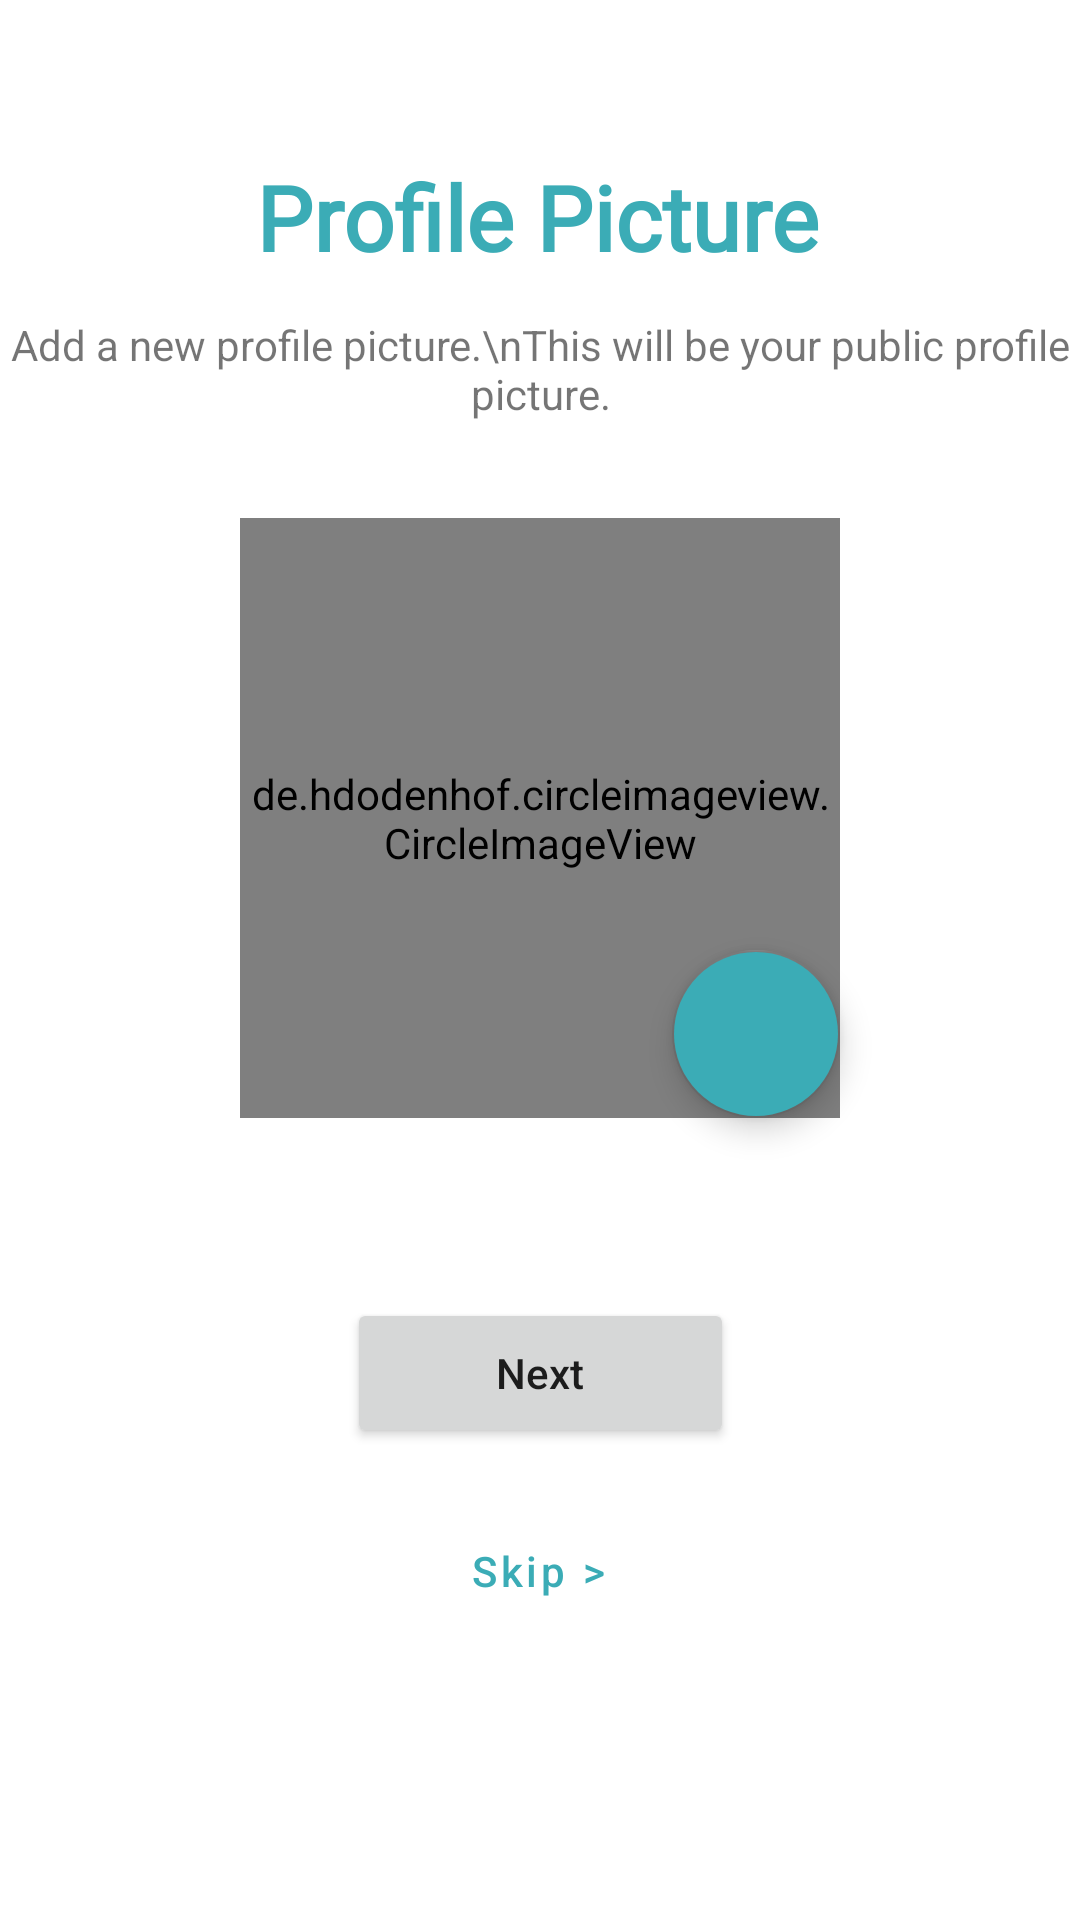

Here is an Android app screen rendered from its layout file. Give the layout XML and the strings, colors and styles it references.
<!-- AndroidManifest.xml: application theme Theme.CareUp -->
<!-- res/layout/fragment_add_profile_pic.xml -->
<?xml version="1.0" encoding="utf-8"?>
<FrameLayout xmlns:android="http://schemas.android.com/apk/res/android"
    xmlns:app="http://schemas.android.com/apk/res-auto"
    xmlns:tools="http://schemas.android.com/tools"
    android:layout_width="match_parent"
    android:layout_height="match_parent"
    tools:context=".AddProfilePic">

    <androidx.constraintlayout.widget.ConstraintLayout
        android:layout_width="400dp"
        android:layout_gravity="center_horizontal"
        android:layout_height="match_parent">

        <TextView
            android:id="@+id/textView24"
            android:layout_width="wrap_content"
            android:layout_height="wrap_content"
            android:layout_marginTop="52dp"
            android:fontFamily="@font/inter_bold"
            android:text="Profile Picture"
            android:textColor="@color/primary"
            android:textSize="30sp"
            android:textStyle="bold"
            app:layout_constraintEnd_toEndOf="parent"
            app:layout_constraintHorizontal_bias="0.497"
            app:layout_constraintStart_toStartOf="parent"
            app:layout_constraintTop_toTopOf="parent" />

        <TextView
            android:id="@+id/textView25"
            android:layout_width="wrap_content"
            android:layout_height="wrap_content"
            android:layout_marginTop="13dp"
            android:gravity="center"
            android:text="Add a new profile picture.\nThis will be your public profile picture."
            app:layout_constraintEnd_toEndOf="parent"
            app:layout_constraintHorizontal_bias="0.497"
            app:layout_constraintStart_toStartOf="parent"
            app:layout_constraintTop_toBottomOf="@+id/textView24" />

        <de.hdodenhof.circleimageview.CircleImageView
            android:id="@+id/add_profile_pic_profile"
            android:layout_width="200dp"
            android:layout_height="200dp"
            android:layout_marginTop="32dp"
            android:background="@drawable/profile_pic"
            android:src="@drawable/mypic"
            app:layout_constraintEnd_toEndOf="parent"
            app:layout_constraintStart_toStartOf="parent"
            app:layout_constraintTop_toBottomOf="@+id/textView25" />

        <Button
            android:id="@+id/profile_pic_next_btn"
            android:layout_width="129dp"
            android:layout_height="50dp"
            android:layout_marginTop="60dp"
            android:drawableRight="@drawable/next_icon"
            android:foregroundTint="@color/white"
            android:paddingLeft="30dp"
            android:paddingRight="30dp"
            android:text="Next"
            android:textAllCaps="false"
            app:layout_constraintEnd_toEndOf="parent"
            app:layout_constraintHorizontal_bias="0.501"
            app:layout_constraintStart_toStartOf="parent"
            app:layout_constraintTop_toBottomOf="@+id/add_profile_pic_profile" />

        <Button
            android:id="@+id/profile_pic_skip_btn"
            style="@style/Widget.MaterialComponents.Button.TextButton"
            android:layout_width="129dp"
            android:layout_height="50dp"
            android:layout_marginTop="16dp"
            android:foregroundTint="@color/link"
            android:text="Skip >"
            android:textAllCaps="false"
            app:layout_constraintEnd_toEndOf="parent"
            app:layout_constraintHorizontal_bias="0.498"
            app:layout_constraintStart_toStartOf="parent"
            app:layout_constraintTop_toBottomOf="@+id/profile_pic_next_btn" />

        <com.google.android.material.floatingactionbutton.FloatingActionButton
            android:id="@+id/add_profile_pic_icon"
            android:layout_width="wrap_content"
            android:layout_height="wrap_content"
            android:layout_marginStart="144dp"
            android:layout_marginTop="144dp"
            android:backgroundTint="@color/primary"
            android:clickable="true"
            android:elevation="30dp"
            android:foregroundTint="@color/white"
            android:src="@drawable/edit_icon"
            app:layout_constraintStart_toStartOf="@+id/add_profile_pic_profile"
            app:layout_constraintTop_toTopOf="@+id/add_profile_pic_profile" />


    </androidx.constraintlayout.widget.ConstraintLayout>
</FrameLayout>
<!-- resources referenced by this layout -->
<resources>
  <color name="link">#3460FC</color>
  <color name="primary">#3BACB6</color>
  <color name="white">#FFFFFFFF</color>
  <!-- drawable mypic: jpg bitmap (drawable, 17980 bytes) -->
  <!-- drawable profile_pic (drawable) -->
  <?xml version="1.0" encoding="utf-8"?>
  <shape xmlns:android="http://schemas.android.com/apk/res/android"
      android:shape="oval"
      android:innerRadius="0dp"
      android:thicknessRatio="2"
      android:useLevel="false">
  
      <corners android:radius="80dp"/>
  
      <solid android:color="@color/white"/>
  
      <stroke android:color="@color/white"
          android:width="2dp"/>
  </shape>
  <style name="Theme.CareUp" parent="Theme.MaterialComponents.DayNight.NoActionBar">
          
          <item name="colorPrimary">@color/primary</item>
          <item name="colorPrimaryVariant">@color/primary_light</item>
          <item name="colorOnPrimary">@color/white</item>
          
          <item name="colorSecondary">@color/secondary</item>
  
          <item name="colorOnSecondary">@color/black</item>
          
          <item name="android:statusBarColor" tools:targetApi="l">?attr/colorPrimary</item>
          
          <item name="android:navigationBarColor" tools:targetApi="l">?attr/colorPrimary</item>
      </style>
  <color name="primary_light">#B3E8E5</color>
  <color name="secondary">#6C6C6C</color>
  <color name="black">#FF000000</color>
</resources>
